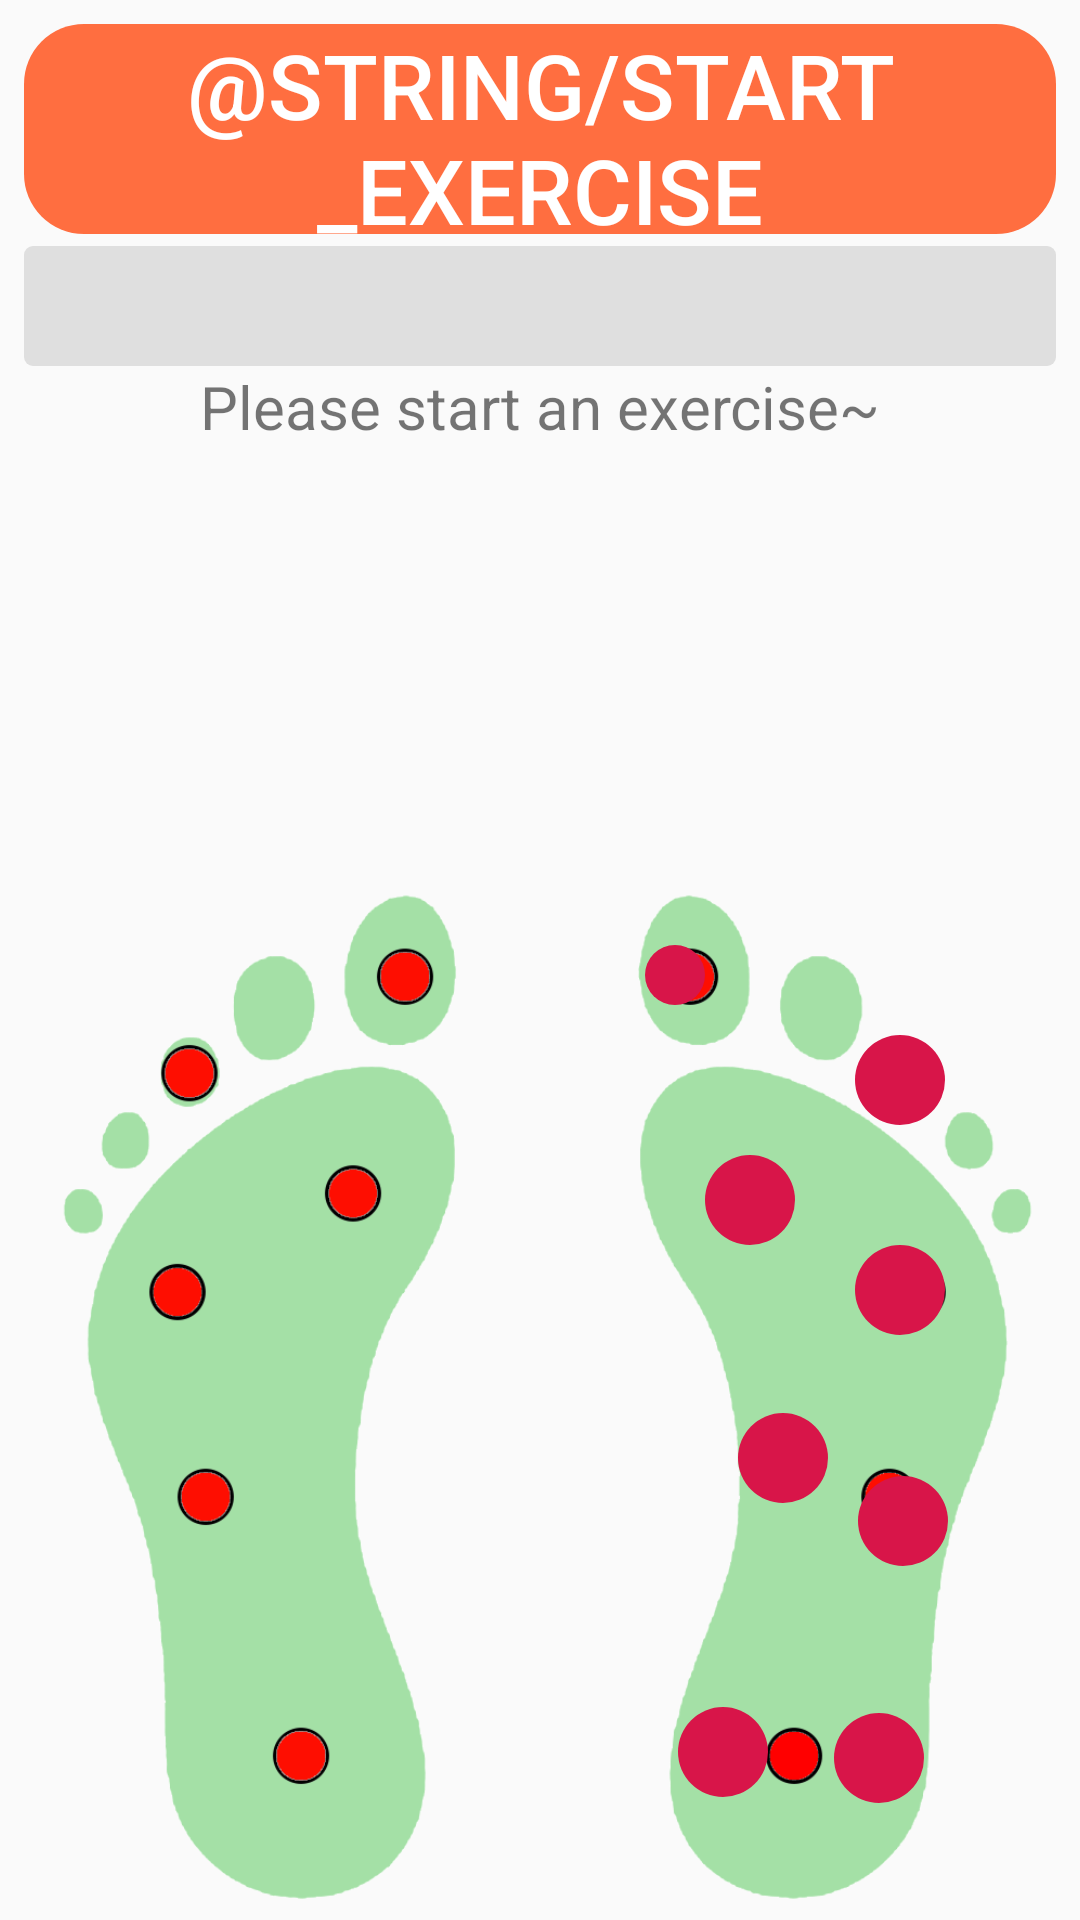

Layout XML and referenced resources for this Android screen:
<!-- AndroidManifest.xml: application theme AppTheme -->
<!-- res/layout/fragment_live_copy.xml -->
<?xml version="1.0" encoding="utf-8"?>
<RelativeLayout
    xmlns:android="http://schemas.android.com/apk/res/android"
    xmlns:app="http://schemas.android.com/apk/res-auto"
    android:layout_width="match_parent"
    android:layout_height="match_parent"
    android:orientation="vertical">

    <Button
        android:id="@+id/start_stopButton"
        android:layout_width="match_parent"
        android:layout_height="70dp"
        android:layout_marginStart="8dp"
        android:layout_marginEnd="8dp"
        android:layout_marginTop="8dp"
        android:text="@string/start_exercise"
        android:background="@drawable/button_selector"
        style="?android:attr/borderlessButtonStyle"
        android:textColor="@color/colorTextTitle"
        android:textSize="30sp" />

    <ProgressBar
        android:id="@+id/record_progressBar"
        android:layout_marginStart="8dp"
        android:layout_marginEnd="8dp"
        android:layout_marginTop="4dp"
        style="@android:style/Widget.ProgressBar.Horizontal"
        android:progressDrawable="@drawable/custom_progressbar"
        android:layout_width="match_parent"
        android:layout_height="40dp"
        android:progress="0"
        android:layout_below="@id/start_stopButton"
        android:max="10"/>

    <TextView
        android:id="@+id/progressText"
        android:layout_below="@+id/record_progressBar"
        android:lines="2"
        android:maxLines="3"
        android:singleLine="false"
        android:text="Please start an exercise~"
        android:textSize="20sp"
        android:gravity="center_horizontal"
        android:layout_width="match_parent"
        android:layout_height="wrap_content" />
    <TextView
        android:id="@+id/grade"
        android:layout_width="match_parent"
        android:layout_height="wrap_content"
        android:textSize="32sp"
        android:gravity="center"
        android:layout_below="@id/progressText"
        android:layout_above="@id/feet"/>

    <ImageView
        android:id="@+id/feet"
        android:layout_width="350dp"
        android:layout_height="350dp"
        android:layout_alignParentBottom="true"
        android:layout_centerHorizontal="true"
        android:src="@drawable/foot"
        app:srcCompat="@drawable/foot_clear" />

    <TextView
        android:id="@+id/p0"
        android:layout_width="30dp"
        android:layout_height="30dp"
        android:layout_alignStart="@+id/feet"
        android:layout_alignTop="@+id/feet"
        android:layout_marginStart="221dp"
        android:layout_marginTop="279dp"
        android:background="@drawable/circle_red"
        android:gravity="center"
        android:textAppearance="@style/TextAppearance.AppCompat.Medium"
        android:textSize="20sp" />

    <TextView
        android:id="@+id/p1"
        android:layout_width="30dp"
        android:layout_height="30dp"
        android:layout_alignStart="@+id/feet"
        android:layout_alignTop="@+id/feet"
        android:layout_marginStart="273dp"
        android:layout_marginTop="281dp"
        android:background="@drawable/circle_red"
        android:gravity="center"
        android:textAppearance="@style/TextAppearance.AppCompat.Medium"
        android:textSize="20sp" />

    <TextView
        android:id="@+id/p2"
        android:layout_width="30dp"
        android:layout_height="30dp"
        android:layout_alignStart="@+id/feet"
        android:layout_alignTop="@+id/feet"
        android:layout_marginStart="241dp"
        android:layout_marginTop="181dp"
        android:background="@drawable/circle_red"
        android:gravity="center"
        android:textAppearance="@style/TextAppearance.AppCompat.Medium"
        android:textSize="20sp" />

    <TextView
        android:id="@+id/p3"
        android:layout_width="30dp"
        android:layout_height="30dp"
        android:layout_alignStart="@+id/feet"
        android:layout_alignTop="@+id/feet"
        android:layout_marginStart="281dp"
        android:layout_marginTop="202dp"
        android:background="@drawable/circle_red"
        android:gravity="center"
        android:textAppearance="@style/TextAppearance.AppCompat.Medium"
        android:textSize="20sp" />

    <TextView
        android:id="@+id/p4"
        android:layout_width="30dp"
        android:layout_height="30dp"
        android:layout_alignStart="@+id/feet"
        android:layout_alignTop="@+id/feet"
        android:layout_marginStart="230dp"
        android:layout_marginTop="95dp"
        android:background="@drawable/circle_red"
        android:gravity="center"
        android:textAppearance="@style/TextAppearance.AppCompat.Medium"
        android:textSize="20sp" />

    <TextView
        android:id="@+id/p5"
        android:layout_width="30dp"
        android:layout_height="30dp"
        android:layout_alignStart="@+id/feet"
        android:layout_alignTop="@+id/feet"
        android:layout_marginStart="280dp"
        android:layout_marginTop="125dp"
        android:background="@drawable/circle_red"
        android:gravity="center"
        android:textAppearance="@style/TextAppearance.AppCompat.Medium"
        android:textSize="20sp" />

    <TextView
        android:id="@+id/p6"
        android:layout_width="20dp"
        android:layout_height="20sp"
        android:layout_alignStart="@+id/feet"
        android:layout_alignTop="@+id/feet"
        android:layout_marginStart="210dp"
        android:layout_marginTop="25dp"
        android:background="@drawable/circle_red"
        android:gravity="center"
        android:textAppearance="@style/TextAppearance.AppCompat.Medium"
        android:textSize="20sp" />

    <TextView
        android:id="@+id/p7"
        android:layout_width="30dp"
        android:layout_height="30dp"
        android:layout_alignStart="@+id/feet"
        android:layout_alignTop="@+id/feet"
        android:layout_marginStart="280dp"
        android:layout_marginTop="55dp"
        android:background="@drawable/circle_red"
        android:gravity="center"
        android:textAppearance="@style/TextAppearance.AppCompat.Medium"
        android:textSize="20sp" />

</RelativeLayout>
<!-- resources referenced by this layout -->
<resources>
  <color name="colorTextTitle">#FFFFFF</color>
  <!-- drawable button_selector (drawable-xxxhdpi) -->
  <?xml version="1.0" encoding="utf-8"?>
  <selector xmlns:android="http://schemas.android.com/apk/res/android">
      <item android:drawable="@drawable/button_round_pressed" android:state_pressed="true"/>
      <item android:drawable="@drawable/button_round"/>
  </selector>
  <!-- drawable circle_red (drawable) -->
  <?xml version="1.0" encoding="utf-8"?>
  <shape android:shape="oval"
      xmlns:android="http://schemas.android.com/apk/res/android">
      <solid android:color="@color/colorSecondaryVariant"/>
      <size android:width="100dp" android:height="100dp"/>
  </shape>
  <!-- drawable custom_progressbar (drawable) -->
  <?xml version="1.0" encoding="utf-8"?>
  <layer-list xmlns:android="http://schemas.android.com/apk/res/android">
      <item android:id="@android:id/background">
          <shape android:shape="rectangle">
              <corners android:radius="3dp"/>
              <solid android:color="@color/colorLightGrey"/>
          </shape>
      </item>
      <item android:id="@android:id/progress">
          <clip>
              <shape android:shape="rectangle">
                  <corners android:radius="3dp"/>
                  <solid android:color="@color/colorComplementary"/>
              </shape>
          </clip>
      </item>
  </layer-list>
  <!-- drawable foot: png bitmap (drawable, 47929 bytes) -->
  <!-- drawable foot_clear: png bitmap (drawable, 37125 bytes) -->
  <style name="AppTheme" parent="Theme.AppCompat.Light.NoActionBar">
          <item name="colorPrimary">@color/colorPrimary</item>
          <item name="colorPrimaryDark">@color/colorPrimaryDark</item>
          <item name="colorAccent">@color/colorAccent</item>
          
      </style>
  <!-- drawable button_round_pressed (drawable) -->
  <?xml version="1.0" encoding="utf-8"?>
  <shape xmlns:android="http://schemas.android.com/apk/res/android"
      android:shape="rectangle">
      <corners
          android:radius="20dp"/>
      <solid
          android:color="@color/colorPrimaryDark"/>
  
  </shape>
  <!-- drawable button_round (drawable) -->
  <?xml version="1.0" encoding="utf-8"?>
  <shape xmlns:android="http://schemas.android.com/apk/res/android"
      android:shape="rectangle">
      <corners
          android:radius="20dp"/>
      <solid
          android:color="@color/colorAccent"/>
  
  </shape>
  <color name="colorSecondaryVariant">#d81549</color>
  <color name="colorLightGrey">#DFDFDF</color>
  <color name="colorComplementary">#15ABD8</color>
  <color name="colorPrimary">#d84315</color>
  <color name="colorPrimaryDark">#bf360c</color>
  <color name="colorAccent">#ff6e40</color>
</resources>
